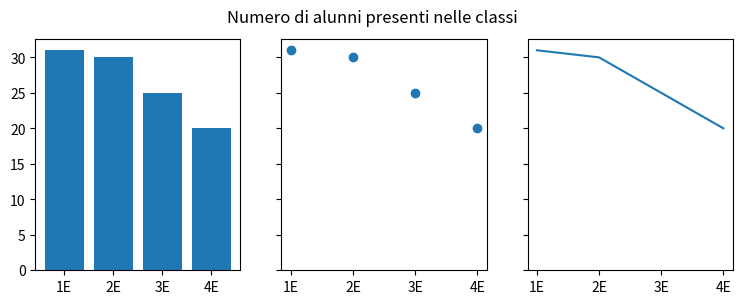

This chart was generated by the following Python code:
import matplotlib.pyplot as plt

data = {'1E': 31, '2E': 30, '3E': 25, '4E': 20}
names = list(data.keys())
values = list(data.values())

fig, axs = plt.subplots(1, 3, figsize=(9, 3), sharey=True)
axs[0].bar(names, values)
axs[1].scatter(names, values)
axs[2].plot(names, values)
fig.suptitle('Numero di alunni presenti nelle classi')


plt.show()